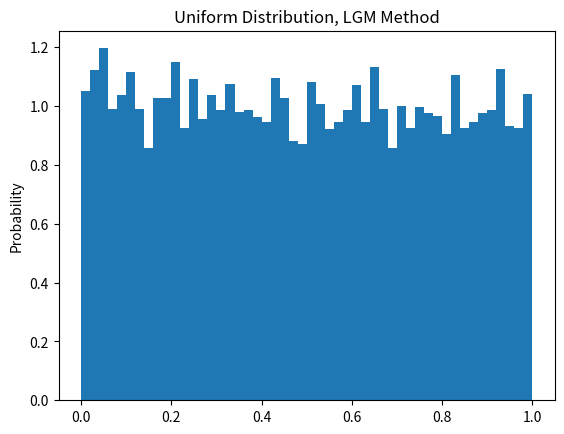
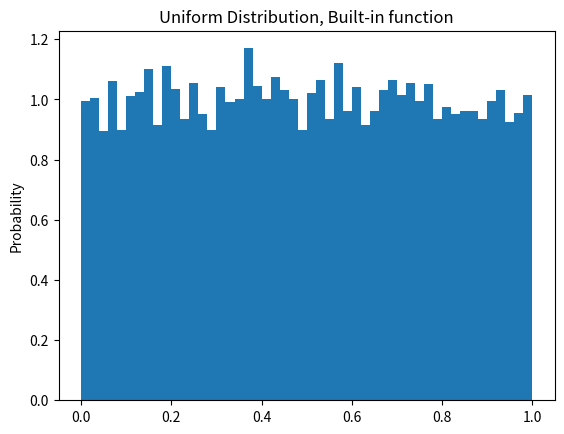
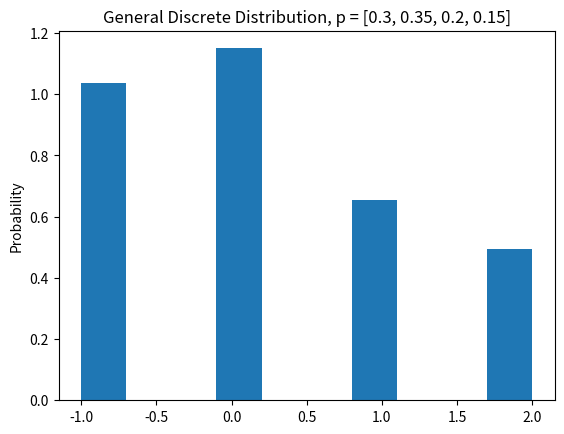
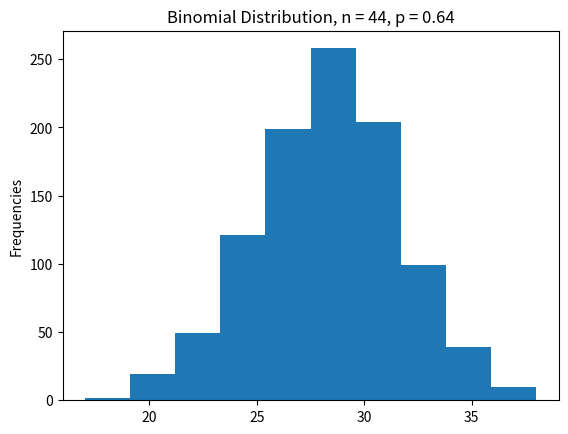
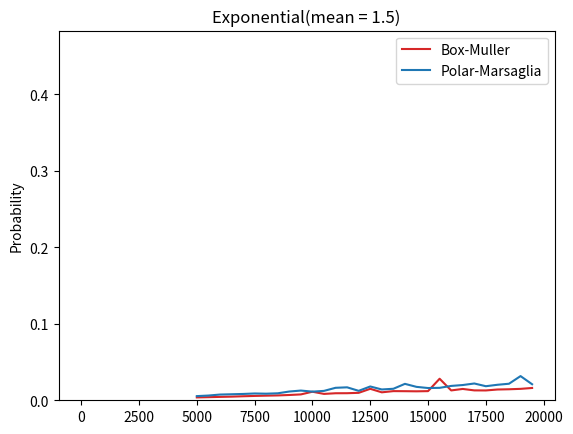

These charts were generated, in order, by the following Python code:
#%%

#
# Jung_Hyeuk_Project1.py
# MGMTMFE405-2 Computational Methods in Finance - Project 1
# Hyeuk Jung (005250560)
#


import random
import time
import pandas as pd
import numpy as np
import matplotlib.pyplot as plt
from scipy.stats import binom
from math import *


# Random Number Generator - LGM Method
def randomlgm(n):
    # LGM Method parameters
    m = 2**31 - 1; a = 7**5; b = 0
    
    # Generate n random variables
    X = list()
    X.append(time.time())
    for i in range(n-1):
        X.append( (a*X[i] + b) % m ) #x1 = (a*X[i] + b) % m
    
    # Transform random numbers to follow U[0,1]
    uniform = list(map(lambda x: x/m, X))
    
    return uniform

##### 5. (a) 5000 random numbers ~ U[0, 1]
##### 5. (b) Box-Muller method
def box_muller(n):
    u1 = randomlgm(n)
    u2 = randomlgm(n)
    box_z1 = [ sqrt(-2*log(x)) * cos(2*pi*y) for x, y in zip(u1, u2) ]
    box_z2 = [ sqrt(-2*log(x)) * sin(2*pi*y) for x, y in zip(u1, u2) ]
    return (box_z1, box_z2)

def polar_marsaglia(n):
    u1 = randomlgm(n)
    u2 = randomlgm(n)
    v1 = [ 2*x - 1 for x in u1 ]
    v2 = [ 2*x - 1 for x in u2 ]
    #w = [x**2 + y**2 for x, y in zip(v1, v2)]
    w = [x*x + y*y for x, y in zip(v1, v2)]
    polar_z1 = [ y*sqrt((-2*log(x))/x) for x, y in zip(w, v1) if x <= 1 ]
    polar_z2 = [ y*sqrt((-2*log(x))/x) for x, y in zip(w, v2) if x <= 1 ]
    return (polar_z1, polar_z2)


#%%
##### 1. (a) Random Number Generators using LGM method
n = 10000
uni1 = randomlgm(n)
uni1_mean = np.mean(uni1)
uni1_sd = np.std(uni1)

##### 1. (b) U[0, 1] using built-in functions
uni2 = np.random.uniform(0, 1, 10000)
uni2_mean = np.mean(uni2)
uni2_sd = np.std(uni2)

##### 1. (c) Compare results from (a) and (b)
# Used the 'density' property change the frequency to probabilities
plt.figure()
plt.hist(uni1, density = True, bins = 50)
plt.title('Uniform Distribution, LGM Method')
plt.ylabel('Probability')
plt.show()

plt.figure()
plt.hist(uni2, density = True, bins = 50)
plt.title('Uniform Distribution, Built-in function')
plt.ylabel('Probability')
plt.show()

column_names = ['Mean', 'SD']
row_names = ['LGM', 'Built-in']
matrix = np.reshape((uni1_mean, uni1_sd, uni2_mean, uni2_sd), (2, 2))
df = pd.DataFrame(matrix, columns=column_names, index=row_names)
print('1. (c) Compare the findings in (a) and (b):\n', df)
print('\nBoth trials show similar results. Means and standard deviations do not vary a lot from each other.')


#%%
##### 2. (a) General Discrete Distributions using 1. (a) results
# p = [0.3, 0.35, 0.2, 0.15]
Z = list()
for x in uni1:
    if x < 0.3: 
        Z.append(-1)
    elif x < 0.65:
        Z.append(0)
    elif x < 0.85:
        Z.append(1)
    else:
        Z.append(2)

##### 2. (b) Histogram and the empirical mean and the sd
plt.figure()
plt.hist(Z, density = True)
plt.title('General Discrete Distribution, p = [0.3, 0.35, 0.2, 0.15]')
plt.ylabel('Probability')
plt.show()

Z_mean = np.mean(Z)
Z_sd = np.std(Z)
matrix2 = np.reshape((Z_mean, Z_sd), (1, 2))
df2 = pd.DataFrame(matrix2, columns = column_names, index=['Discrete'])
print('2. (b) Empirical mean and the standard deviation:\n', df2)


#%%
##### 3. (a) 1,000 random numbers with Binomial distribution with 𝑛=44 and 𝑝=0.64.
# Generate 44,000 random numbers
n = 44000
uni3 = randomlgm(n)
temp = [1 if x < 0.64 else 0 for x in uni3]

# Binomial = sum(Bernoulli)
binomial = [ sum(temp[x:x+44]) for x in range(0, len(temp), 44) ]

##### 3. (b) Histogram and P(X >= 40)
plt.figure()
plt.hist(binomial)
plt.title('Binomial Distribution, n = 44, p = 0.64')
plt.ylabel('Frequencies')
plt.show()

# Probability from the data
freq = 0
for i in range(40, 45):
    freq += binomial.count(i)

# Probability of the exact number using pmf and cdf
n = 44; p = 0.64
p_39 = 0
for i in range(40):
    # i: from 0 to 39
    p_39 += binom.pmf(i, n, p)
# 1- binom.cdf(39, n, p, loc=0) # using cdf

matrix3 = np.reshape((freq / len(binomial), 1- p_39), (1, 2))
df3 = pd.DataFrame(matrix3, columns = ['Data', 'Exact'], index=['Binomial'])
print('3. (b) Comparing P(X>=40) results:\n', df3)
print('\nBoth results are close to zero. To obtain exact probability from the data, we need larger size of samples.')


#%%
##### 4. (a) 10000 random numbers ~ Exponential(lambda = 1.5)
gamma = 1.5
n = 10000
exp = list()
for i in range(n-1): 
    exp.append((-1) * gamma * log(1 - uni1[i]))

##### 4. (b) P(X >= 1) and P(X >= 4)
prob1 = sum(1 for i in exp if i >= 1) / len(exp)
prob4 = sum(1 for i in exp if i >= 4) / len(exp)
print('4. (b):\n', 'P(X >= 1) =', prob1, '; P(X >= 4) =', prob4)

##### 4. (c) mean, sd, and histogram
plt.figure()
plt.hist(exp, density = True)
plt.title('Exponential(mean = 1.5)')
plt.ylabel('Probability')
plt.show()

matrix4 = np.reshape((np.mean(exp), np.std(exp)), (1, 2))
df4 = pd.DataFrame(matrix4, columns = ['Mean', 'SD'], index=['Exponential'])
print('\n4. (c) Empirical mean and the standard deviation:\n', df4)


#%%
##### 5. (a) Box-Muller method - Generating 5000 uniformly distributed numbers
##### 5. (b) Box-Muller method
n = 5000
box_z1, box_z2 = box_muller(n)

##### 5. (c) mean, sd of the Box-Muller method
matrix5 = np.reshape((np.mean(box_z1), np.std(box_z1), np.mean(box_z2), np.std(box_z2)), (2, 2))
df5 = pd.DataFrame(matrix5, columns = ['Mean', 'SD'], index=['z1', 'z2'])
print('5. (c) Empirical mean and the SD of the Box-Muller method:\n', df5)

##### 5. (d) Polar-Marsaglia method
polar_z1, polar_z2 = polar_marsaglia(n)

##### 5. (e) mean, sd of the Polar-Marsaglia method
matrix6 = np.reshape((np.mean(polar_z1), np.std(polar_z1), np.mean(polar_z2), np.std(polar_z2)), (2, 2))
df6 = pd.DataFrame(matrix6, columns = ['Mean', 'SD'], index=['z1', 'z2'])
print('\n5. (e) Empirical mean and the SD of the Polar-Marsaglia method:\n', df6)

#%%
##### 5. (f) execution time
n = range(5000, 20000, 500)
box_execution = list()
for x in n:
    start = time.time()
    box_z1, box_z2 = box_muller(x)
    box_time = time.time() - start
    box_execution.append(box_time)

polar_execution = list()
for y in n:
    start = time.time()
    while(True):
        polar_z1, polar_z2 = polar_marsaglia(round(y*4/pi*1.05)) # extra 5% inputs
        if (len(polar_z1) >= y and len(polar_z2) >= y):
            polar_z1 = polar_z1[0:y]
            polar_z2 = polar_z2[0:y]
            break
    polar_time = time.time() - start
    polar_execution.append(polar_time)

matrix7 = {'Box-Muller': box_execution,'Polar-Marsaglia': polar_execution}
df7 = pd.DataFrame(matrix7, columns = ['Box-Muller', 'Polar-Marsaglia'], index=n)
print('\n5. (f) Execution time comparison:\n', df7)

plt.plot(n, box_execution, color = 'tab:red')
plt.plot(n, polar_execution, color = 'tab:blue')
plt.gca().legend(('Box-Muller','Polar-Marsaglia'))
plt.show()

print('In theory, for the same number of inputs, execution time of the Box-Muller method is expected to be longer than the Polar-Marsaglia method because of the complexity of sine and cosine function. When we compare the execution time to get the same number of normally distributed random numbers, however, the Polar-Marsaglia method shows longer execution time due to the need of larger number (roughly 27%) of inputs.\nFrom this result, we can conclude that the Box-Muller method is more efficient under the condition to get the large number of normally distributed random numbers.')
